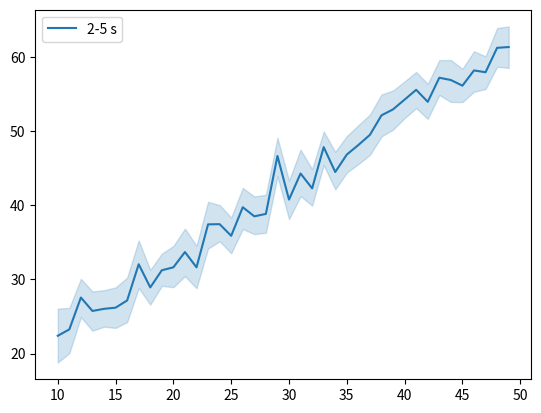

Write Python code to recreate this figure.


import seaborn as sns
import matplotlib.pyplot as plt
import numpy as np

x = np.random.randint(10, 50, size=1000)
y = x + np.random.randint(1, 25, 1000)

ax1 = sns.lineplot(x=x, y=y, label='2-5 s')

plt.show()